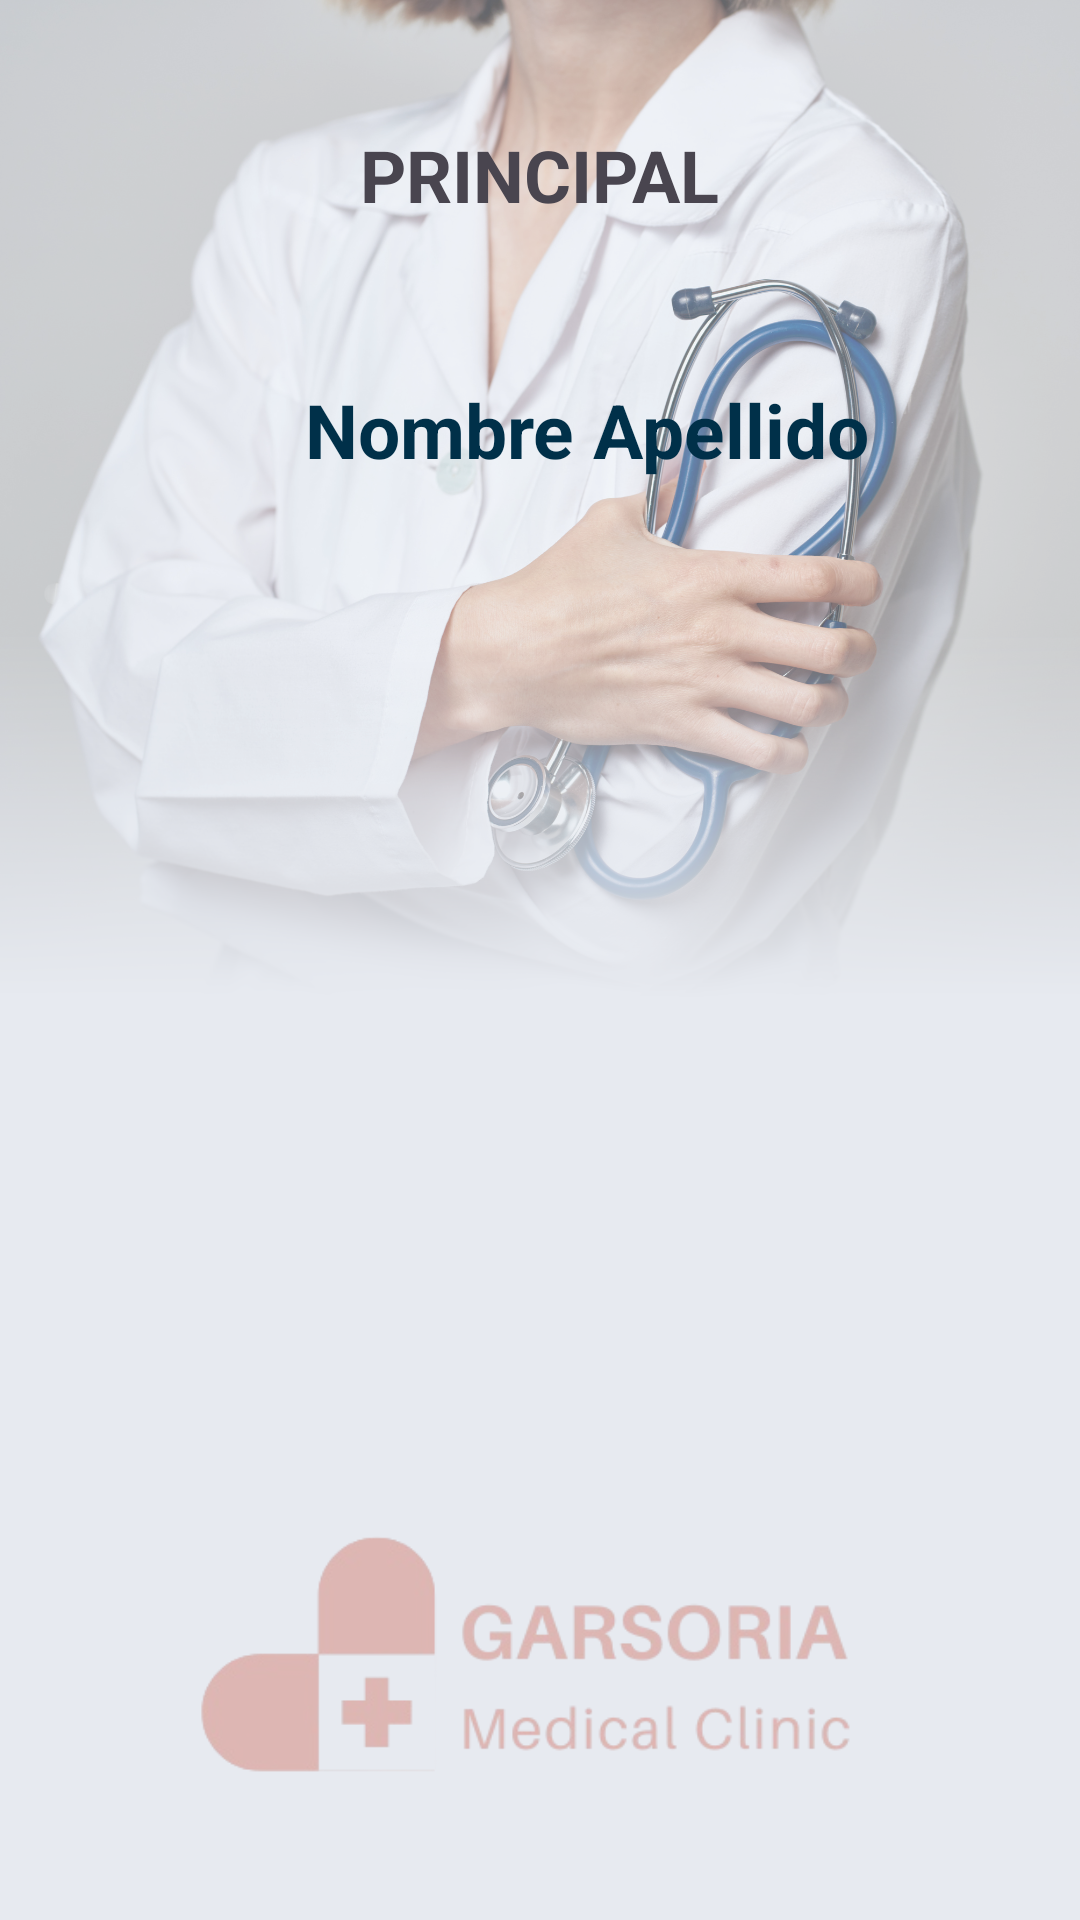

Layout XML and referenced resources for this Android screen:
<!-- AndroidManifest.xml: application theme Theme.Apppractica -->
<!-- res/layout/activity_principal.xml -->
<?xml version="1.0" encoding="utf-8"?>
<LinearLayout
    xmlns:android="http://schemas.android.com/apk/res/android"
    android:orientation="vertical"
    android:layout_width="match_parent"
    android:layout_height="match_parent"
    android:padding="16dp"
    android:background="@drawable/background3"
    android:gravity="center_horizontal">

    
    <TextView
        android:id="@+id/mainTitleTextView"
        android:layout_width="wrap_content"
        android:layout_height="wrap_content"
        android:text="PRINCIPAL"
        android:textSize="24sp"
        android:textStyle="bold"
        android:layout_marginTop="26dp"
        android:layout_gravity="center"
        android:paddingBottom="16dp" />

    
    <LinearLayout
        android:layout_width="wrap_content"
        android:layout_height="wrap_content"
        android:orientation="horizontal"
        android:layout_marginTop="36dp"
        android:gravity="center_vertical">

        <ImageView
            android:id="@+id/iconProfile"
            android:layout_width="24dp"
            android:layout_height="24dp"
            android:src="@drawable/ic_profile"
            android:layout_marginEnd="8dp" />

        <TextView
            android:id="@+id/nameTextView"
            android:layout_width="wrap_content"
            android:layout_height="wrap_content"
            android:textStyle="bold"
            android:text="Nombre Apellido"
            android:textSize="25sp"
            android:textColor="#003049" />
    </LinearLayout>

    <ImageButton
        android:id="@+id/imageButton"
        android:layout_width="200dp"
        android:layout_height="200dp"
        android:layout_marginTop="46dp"
        android:src="@drawable/ic_reserva"
        android:background="@android:color/transparent"
        android:scaleType="fitCenter"/>


</LinearLayout>
<!-- resources referenced by this layout -->
<resources>
  <!-- drawable background3: png bitmap (drawable, 941352 bytes) -->
  <style name="Theme.Apppractica" parent="Base.Theme.Apppractica" />
  <style name="Base.Theme.Apppractica" parent="Theme.Material3.DayNight.NoActionBar">
          
          
      </style>
</resources>
